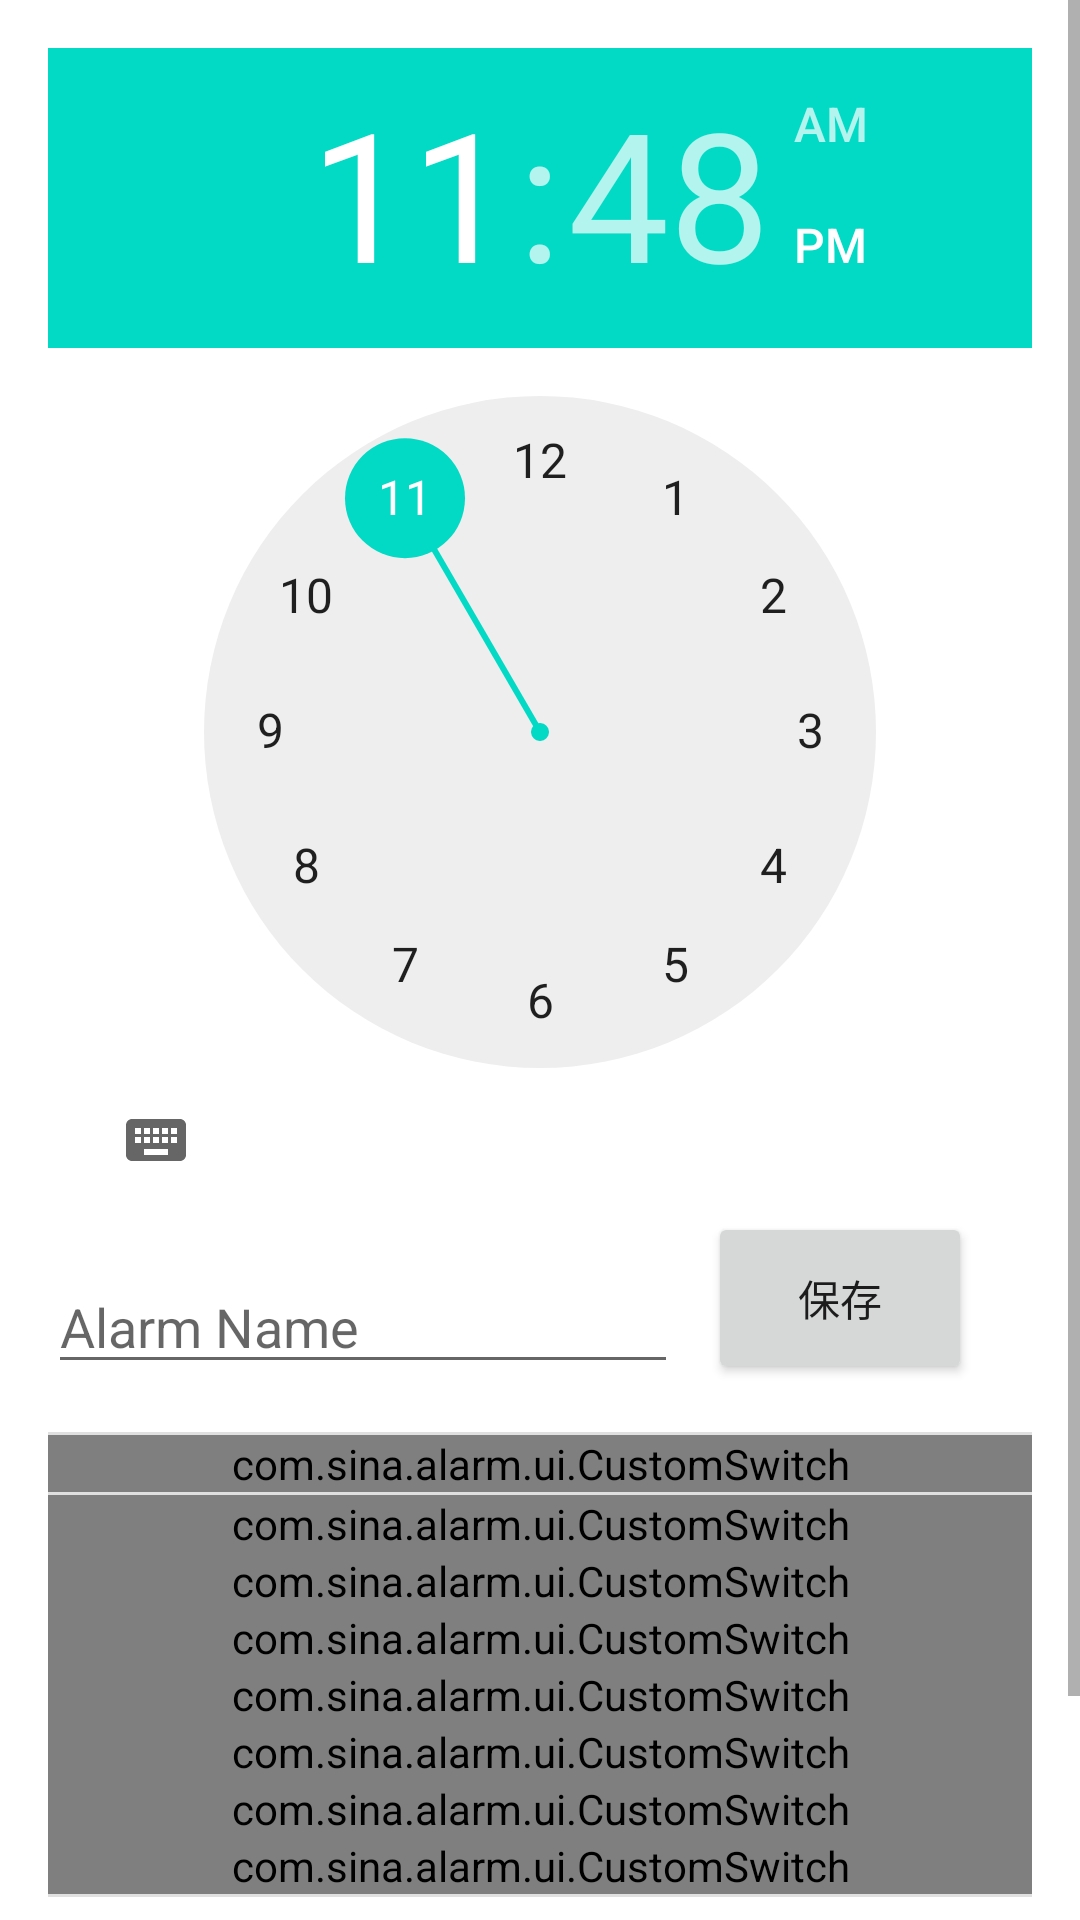

Android layout source for this screen:
<!-- AndroidManifest.xml: fallback theme Theme.MaterialComponents.DayNight.NoActionBar -->
<!-- res/layout/activity_details.xml -->
<ScrollView xmlns:android="http://schemas.android.com/apk/res/android"
    xmlns:tools="http://schemas.android.com/tools"
    android:layout_width="fill_parent"
    android:layout_height="fill_parent"
    android:isScrollContainer="true" >

    <RelativeLayout
        android:layout_width="match_parent"
        android:layout_height="wrap_content"
        android:paddingBottom="16dp"
        android:paddingLeft="16dp"
        android:paddingRight="16dp"
        android:paddingTop="16dp"
        tools:context=".AlarmDetailsActivity" >

        <TimePicker
            android:id="@+id/alarm_details_time_picker"
            android:layout_width="wrap_content"
            android:layout_height="wrap_content"
            android:layout_alignParentTop="true"
            android:layout_centerHorizontal="true" />

        <EditText
            android:id="@+id/alarm_details_name"
            android:layout_width="wrap_content"
            android:layout_height="wrap_content"
            android:layout_below="@+id/alarm_details_time_picker"
            android:layout_marginBottom="@dimen/activity_vertical_margin"
            android:layout_marginTop="@dimen/activity_vertical_margin"
            android:ems="10"
            android:hint="@string/details_alarm_name" />
        
        <Button 
            android:id="@+id/btn_save_alarm"
            android:layout_width="wrap_content"
            android:layout_height="wrap_content"
            android:text="@string/save_alarm"
            android:layout_below="@id/alarm_details_time_picker"
            android:layout_alignBottom="@id/alarm_details_name"
            android:layout_toRightOf="@id/alarm_details_name"
            android:layout_marginLeft="10dp"
            />

        <View
            android:id="@+id/divider2"
            style="@style/Divider"
            android:layout_alignParentLeft="true"
            android:layout_below="@+id/alarm_details_name" />

        <com.sina.alarm.ui.CustomSwitch
            android:id="@+id/alarm_details_repeat_weekly"
            android:layout_width="wrap_content"
            android:layout_height="wrap_content"
            android:layout_alignParentLeft="true"
            android:layout_alignParentRight="true"
            android:layout_below="@+id/divider2"
            android:checked="true"
            android:text="@string/details_repeat_weekly" />
        
        <View
            android:id="@+id/divider1"
            style="@style/Divider"
            android:layout_alignParentLeft="true"
            android:layout_below="@+id/alarm_details_repeat_weekly" />

        <com.sina.alarm.ui.CustomSwitch
            android:id="@+id/alarm_details_repeat_sunday"
            android:layout_width="wrap_content"
            android:layout_height="wrap_content"
            android:layout_alignParentLeft="true"
            android:layout_alignParentRight="true"
            android:layout_below="@+id/divider1"
            android:checked="true"
            android:text="@string/details_sunday" />

        <com.sina.alarm.ui.CustomSwitch
            android:id="@+id/alarm_details_repeat_monday"
            android:layout_width="wrap_content"
            android:layout_height="wrap_content"
            android:layout_alignParentLeft="true"
            android:layout_alignRight="@+id/alarm_details_repeat_sunday"
            android:layout_below="@+id/alarm_details_repeat_sunday"
            android:checked="true"
            android:text="@string/details_monday" />

        <com.sina.alarm.ui.CustomSwitch
            android:id="@+id/alarm_details_repeat_tuesday"
            android:layout_width="wrap_content"
            android:layout_height="wrap_content"
            android:layout_alignParentLeft="true"
            android:layout_alignRight="@+id/alarm_details_repeat_monday"
            android:layout_below="@+id/alarm_details_repeat_monday"
            android:checked="true"
            android:text="@string/details_tuesday" />
        
        <com.sina.alarm.ui.CustomSwitch
            android:id="@+id/alarm_details_repeat_wednesday"
            android:layout_width="wrap_content"
            android:layout_height="wrap_content"
            android:layout_alignParentLeft="true"
            android:layout_alignRight="@+id/alarm_details_repeat_tuesday"
            android:layout_below="@+id/alarm_details_repeat_tuesday"
            android:checked="true"
            android:text="@string/details_wednesday" />

        <com.sina.alarm.ui.CustomSwitch
            android:id="@+id/alarm_details_repeat_thursday"
            android:layout_width="wrap_content"
            android:layout_height="wrap_content"
            android:layout_alignParentLeft="true"
            android:layout_alignRight="@+id/alarm_details_repeat_wednesday"
            android:layout_below="@+id/alarm_details_repeat_wednesday"
            android:checked="true"
            android:text="@string/details_thursday" />

        <com.sina.alarm.ui.CustomSwitch
            android:id="@+id/alarm_details_repeat_friday"
            android:layout_width="wrap_content"
            android:layout_height="wrap_content"
            android:layout_alignParentLeft="true"
            android:layout_alignRight="@+id/alarm_details_repeat_thursday"
            android:layout_below="@+id/alarm_details_repeat_thursday"
            android:checked="true"
            android:text="@string/details_friday" />

        <com.sina.alarm.ui.CustomSwitch
            android:id="@+id/alarm_details_repeat_saturday"
            android:layout_width="wrap_content"
            android:layout_height="wrap_content"
            android:layout_alignParentLeft="true"
            android:layout_alignRight="@+id/alarm_details_repeat_friday"
            android:layout_below="@+id/alarm_details_repeat_friday"
            android:checked="true"
            android:text="@string/details_saturday" />
        
        <View
            android:id="@+id/divider4"
            style="@style/Divider"
            android:layout_alignParentLeft="true"
            android:layout_below="@+id/alarm_details_repeat_saturday" />

        <LinearLayout
            android:id="@+id/alarm_ringtone_container"
            android:layout_width="match_parent"
            android:layout_height="wrap_content"
            android:layout_alignParentLeft="true"
            android:layout_below="@+id/divider4"
            android:background="@drawable/view_touch_selector"
            android:orientation="vertical" >

            <TextView
                android:id="@+id/alarm_label_tone"
                android:layout_width="wrap_content"
                android:layout_height="wrap_content"
                android:layout_marginTop="@dimen/activity_vertical_margin"
                android:text="@string/details_alarm_tone"
                android:textSize="18sp" />

            <TextView
                android:id="@+id/alarm_label_tone_selection"
                android:layout_width="wrap_content"
                android:layout_height="wrap_content"
                android:layout_marginBottom="@dimen/activity_vertical_margin"
                android:text="@string/details_alarm_tone_default"
                android:textSize="14sp" />
        </LinearLayout>

        <View
            android:id="@+id/divider3"
            style="@style/Divider"
            android:layout_alignParentLeft="true"
            android:layout_below="@+id/alarm_ringtone_container" />
    </RelativeLayout>

</ScrollView>
<!-- resources referenced by this layout -->
<resources>
  <dimen name="activity_vertical_margin">16dp</dimen>
  <string name="details_alarm_name">Alarm Name</string>
  <string name="details_alarm_tone">Alarm Tone</string>
  <string name="details_alarm_tone_default">Select an alarm tone</string>
  <string name="details_friday">Friday</string>
  <string name="details_monday">Monday</string>
  <string name="details_repeat_weekly">Repeat Weekly</string>
  <string name="details_saturday">Saturday</string>
  <string name="details_sunday">Sunday</string>
  <string name="details_thursday">Thursday</string>
  <string name="details_tuesday">Tuesday</string>
  <string name="details_wednesday">Wednesday</string>
  <string name="save_alarm">保存</string>
  <style name="Divider">
          <item name="android:layout_width">match_parent</item>
          <item name="android:layout_height">1dp</item>
          <item name="android:background">?android:attr/listDivider</item>
      </style>
</resources>
